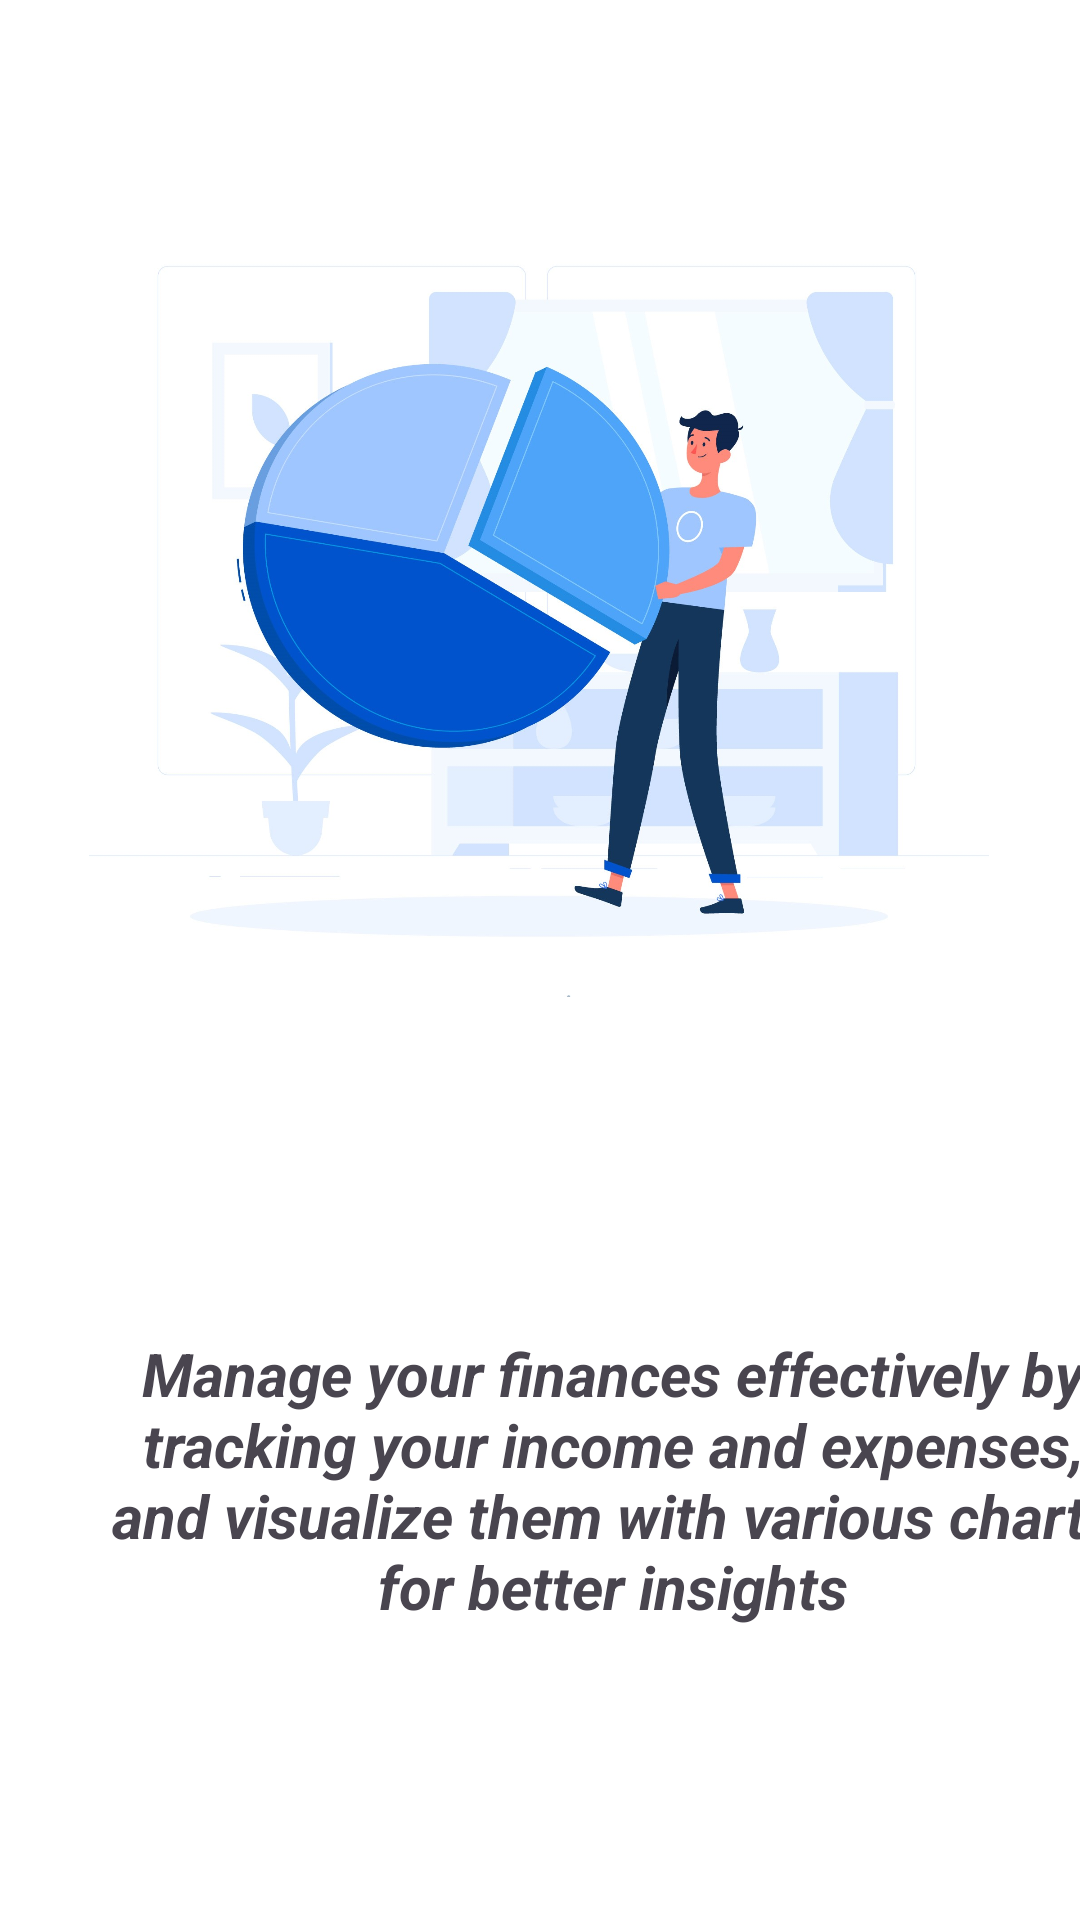

Android layout source for this screen:
<!-- AndroidManifest.xml: application theme Theme.BudgetManager -->
<!-- res/layout/fragment_info2.xml -->
<?xml version="1.0" encoding="utf-8"?>
<androidx.constraintlayout.widget.ConstraintLayout xmlns:android="http://schemas.android.com/apk/res/android"
    xmlns:app="http://schemas.android.com/apk/res-auto"
    xmlns:tools="http://schemas.android.com/tools"
    android:layout_width="match_parent"
    android:layout_height="match_parent"
    android:background="@color/white"
    tools:context=".ui.Info2Fragment">

    <ImageView
        android:id="@+id/imageView6"
        android:layout_width="300dp"
        android:layout_height="300dp"
        android:layout_marginTop="44dp"
        android:src="@drawable/info5"
        app:layout_constraintEnd_toEndOf="parent"
        app:layout_constraintHorizontal_bias="0.494"
        app:layout_constraintStart_toStartOf="parent"
        app:layout_constraintTop_toTopOf="parent" />

    <TextView
        android:id="@+id/textView10"
        android:layout_width="335dp"
        android:layout_height="139dp"
        android:layout_marginStart="44dp"
        android:layout_marginTop="380dp"
        android:gravity="center"
        android:text="Manage your finances effectively by tracking your income and expenses, and visualize them with various charts for better insights"
        android:textSize="20dp"
        android:textStyle="italic|bold"
        app:layout_constraintEnd_toEndOf="parent"
        app:layout_constraintHorizontal_bias="0.38"
        app:layout_constraintStart_toStartOf="parent"
        app:layout_constraintTop_toTopOf="@+id/imageView6" />

    <Button
        android:id="@+id/nextButton"
        android:layout_width="72dp"
        android:layout_height="50dp"
        android:layout_marginTop="100dp"
        android:layout_marginEnd="20dp"
        android:background="@drawable/baseline_arrow_forward_ios_24"
        android:text=""
        app:layout_constraintEnd_toEndOf="parent"
        app:layout_constraintTop_toBottomOf="@+id/textView10" />


</androidx.constraintlayout.widget.ConstraintLayout>
<!-- resources referenced by this layout -->
<resources>
  <color name="white">#FFFFFFFF</color>
  <!-- drawable info5: jpg bitmap (drawable, 174636 bytes) -->
  <style name="Theme.BudgetManager" parent="Base.Theme.BudgetManager" />
  <style name="Base.Theme.BudgetManager" parent="Theme.Material3.DayNight.NoActionBar">
          
          
          <item name="android:statusBarColor">@color/lblue</item>
      </style>
  <color name="lblue">#A7CCED</color>
</resources>
